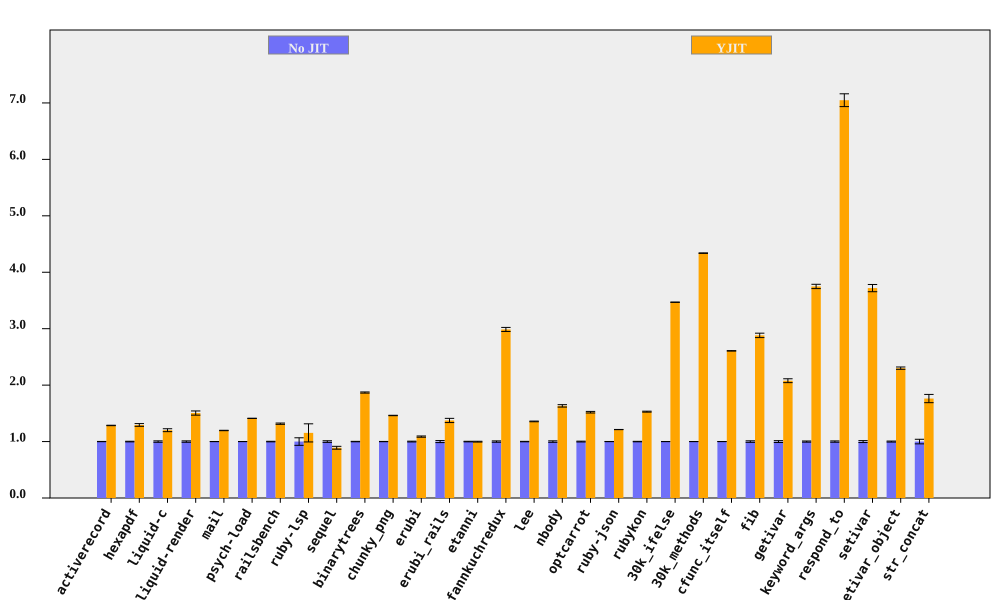

The data file committed next to this chart (first rows):
bench, No JIT (ms), No JIT RSD, YJIT (ms), YJIT RSD, YJIT spd, YJIT spd RSD, % in YJIT
activerecord, 415.9, 0.216, 323.6, 0.2091, 1.285, 0.3006, 92.07
hexapdf, 7992, 0.5479, 6175, 1.79, 1.294, 1.872, 90.58
liquid-c, 231.8, 1.258, 192.9, 1.731, 1.202, 2.14, 93.35
liquid-render, 551.1, 1.232, 366.1, 2.143, 1.505, 2.472, 88.69
mail, 447.3, 0.1275, 373.9, 0.2678, 1.196, 0.2966, 99.1
psych-load, 7666, 0.1152, 5432, 0.1061, 1.411, 0.1566, 99.99
railsbench, 7308, 0.4851, 5550, 0.7263, 1.317, 0.8734, 93.2
ruby-lsp, 212.3, 6.697, 184, 12.2, 1.154, 13.92, 78.92
sequel, 389.4, 1.456, 437.4, 2.445, 0.8903, 2.845, 85.92
binarytrees, 1000, 0.3735, 535.2, 0.4077, 1.869, 0.5529, 100
chunky_png, 2287, 0.2214, 1564, 0.1081, 1.462, 0.2464, 100
erubi, 637, 0.694, 585.4, 0.7445, 1.088, 1.018, 100
erubi_rails, 62.16, 1.799, 45.24, 2.024, 1.374, 2.708, 91.82
etanni, 907, 0.494, 908.8, 0.5144, 0.9981, 0.7132, 7.029
fannkuchredux, 6045, 1.192, 2024, 0.142, 2.987, 1.201, 90.57
lee, 3053, 0.3984, 2250, 0.195, 1.357, 0.4436, 99.97
nbody, 289.3, 1.316, 177.2, 0.03805, 1.632, 1.316, 100
optcarrot, 15875, 0.7227, 10442, 0.5632, 1.52, 0.9162, 96.78
ruby-json, 10426, 0.14, 8596, 0.03556, 1.213, 0.1445, 99.39
rubykon, 32514, 0.4104, 21252, 0.3659, 1.53, 0.5498, 99.77
30k_ifelse, 6706, 0.06519, 1933, 0.02514, 3.469, 0.06987, 99.99
30k_methods, 16963, 0.06003, 3910, 0.07731, 4.339, 0.09788, 100
cfunc_itself, 268, 0.1123, 102.8, 0.06251, 2.607, 0.1286, 100
fib, 550.6, 1.356, 191.1, 0.005953, 2.881, 1.356, 100
getivar, 223.4, 1.645, 107.5, 0.007774, 2.078, 1.645, 95.53
keyword_args, 713.7, 1.02, 190.4, 0.006719, 3.749, 1.02, 100
respond_to, 699.6, 1.164, 99.26, 1.111, 7.049, 1.609, 100
setivar, 186.1, 1.723, 50.04, 0.01187, 3.719, 1.723, 98.44
setivar_object, 294.3, 0.8945, 127.9, 0.01107, 2.301, 0.8945, 95.18
str_concat, 171.6, 4.062, 97.36, 0.831, 1.762, 4.146, 99.96
